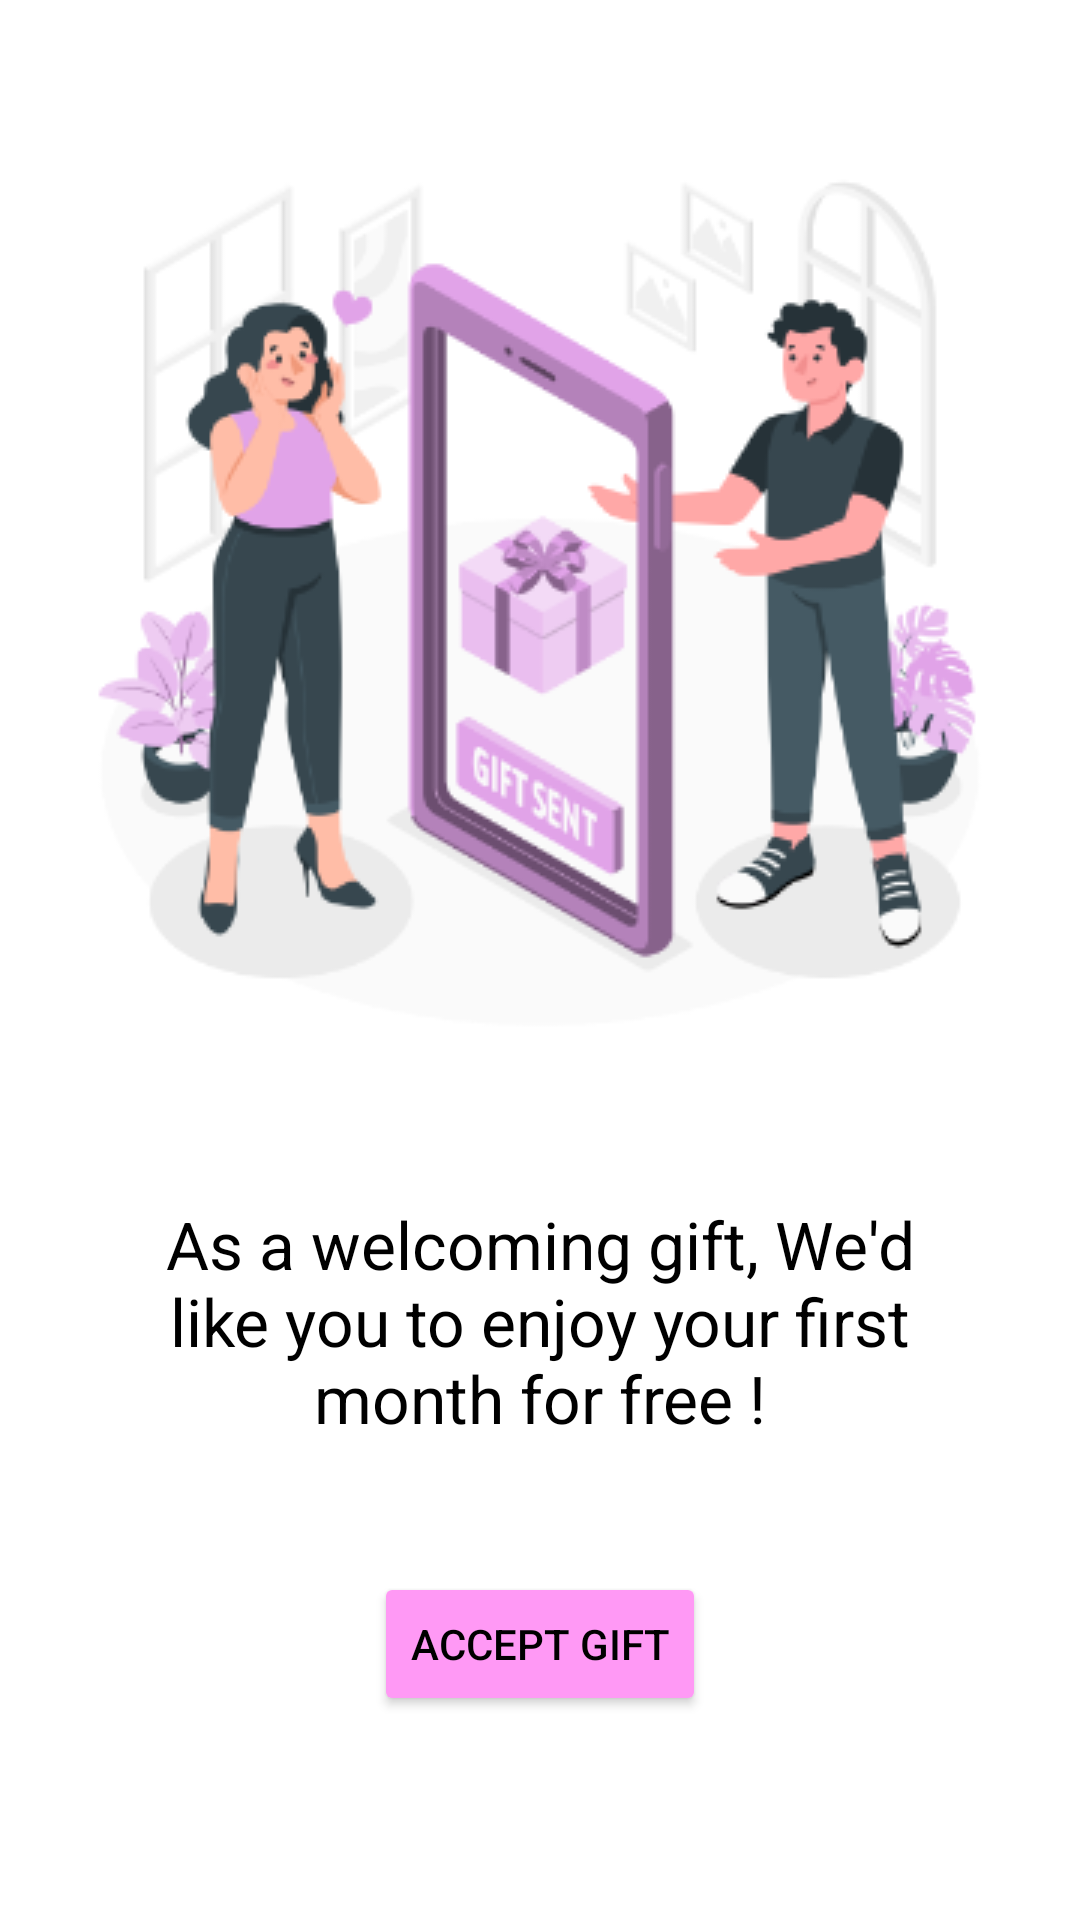

Reconstruct the res/layout file that produces this screen, plus the resources it refers to.
<!-- AndroidManifest.xml: application theme Theme.Cappsule -->
<!-- res/layout/fragment_subscription.xml -->
<?xml version="1.0" encoding="utf-8"?>
<FrameLayout xmlns:android="http://schemas.android.com/apk/res/android"
             xmlns:app="http://schemas.android.com/apk/res-auto" xmlns:tools="http://schemas.android.com/tools"
             android:layout_width="match_parent"
             android:layout_height="match_parent"
             tools:context=".onboardingPackage.Subscription">
    <androidx.constraintlayout.widget.ConstraintLayout
        android:layout_width="match_parent"
        android:layout_height="match_parent">

        <ImageView
            android:id="@+id/imageView"
            android:layout_width="wrap_content"
            android:layout_height="wrap_content" android:layout_marginTop="50dp"
            android:src="@drawable/gift"
            app:layout_constraintEnd_toEndOf="parent" app:layout_constraintStart_toStartOf="parent"
            app:layout_constraintTop_toTopOf="parent" android:contentDescription="TODO"/>
        <TextView
            android:id="@+id/textView9"
            android:layout_width="0dp"
            android:layout_height="wrap_content"
            android:layout_marginStart="50dp" android:layout_marginTop="50dp"
            android:layout_marginEnd="50dp" android:gravity="center"
            android:text="@string/Free_Trial_Text" android:textAppearance="@style/TextAppearance.AppCompat.Large"
            android:textColor="?attr/colorOnBackground" app:layout_constraintEnd_toEndOf="parent"
            app:layout_constraintStart_toStartOf="parent" app:layout_constraintTop_toBottomOf="@+id/imageView"/>

        <Button
            android:id="@+id/accept"
            android:layout_width="wrap_content"
            android:layout_height="wrap_content"
            android:layout_marginBottom="25dp"
            android:backgroundTint="?attr/colorAccent"
            android:text="@string/Accept_Gift" android:textColor="@color/black"
            app:layout_constraintBottom_toBottomOf="parent" app:layout_constraintEnd_toEndOf="parent"
            app:layout_constraintStart_toStartOf="parent" app:layout_constraintTop_toBottomOf="@+id/textView9"/>
    </androidx.constraintlayout.widget.ConstraintLayout>
</FrameLayout>
<!-- resources referenced by this layout -->
<resources>
  <color name="black">#000000</color>
  <!-- drawable gift: png bitmap (drawable, 54831 bytes) -->
  <string name="Accept_Gift">Accept gift</string>
  <string name="Free_Trial_Text">As a welcoming gift, We\'d like you to enjoy your first month for free !</string>
  <style name="Theme.Cappsule" parent="Theme.MaterialComponents.DayNight.NoActionBar">
          
          <item name="colorPrimary">@color/black</item>
          <item name="colorPrimaryVariant">@color/mauveDark</item>
          <item name="colorOnPrimary">@color/white</item>
          
          <item name="colorSecondary">@color/pink</item>
          <item name="colorSecondaryVariant">@color/pinkLight</item>
          <item name="colorOnSecondary">@color/black</item>
          
          <item name="android:statusBarColor" tools:targetApi="l">@color/white</item>
          <item name="android:windowLightStatusBar">true</item>
          
          <item name="android:colorBackground">@color/white</item>
          <item name="colorOnBackground">@color/black</item>
          
          <item name="colorSurface">@color/greyLight</item>
          <item name="colorOnSurface">@color/black</item>
          
          <item name="colorError">@color/red</item>
          <item name="colorOnError">@color/white</item>
          
          <item name="android:navigationBarColor">@color/mauve</item>
          <item name="android:windowLightNavigationBar" tools:targetApi="27">true</item>
          <item name="android:windowAnimationStyle">@null</item>
          
          <item name="selected_background">@drawable/selected_background</item>
          <item name="dialogCornerRadius">10dp</item>
      </style>
  <color name="mauveDark">#380032</color>
  <color name="white">#ffffff</color>
  <color name="pink">#ff99f5</color>
  <color name="pinkLight">#ffcbff</color>
  <color name="greyLight">#F2F2F2</color>
  <color name="red">#B00020</color>
  <color name="mauve">#66005c</color>
  <!-- drawable selected_background (drawable) -->
  <?xml version="1.0" encoding="utf-8"?>
  <selector xmlns:android="http://schemas.android.com/apk/res/android">
      <item android:drawable="@color/pinkLight" android:state_checked="true" android:state_activated="true"
          android:state_active="true" android:state_selected="true"/>
      <item android:drawable="@android:color/transparent"/>
  </selector>
</resources>
